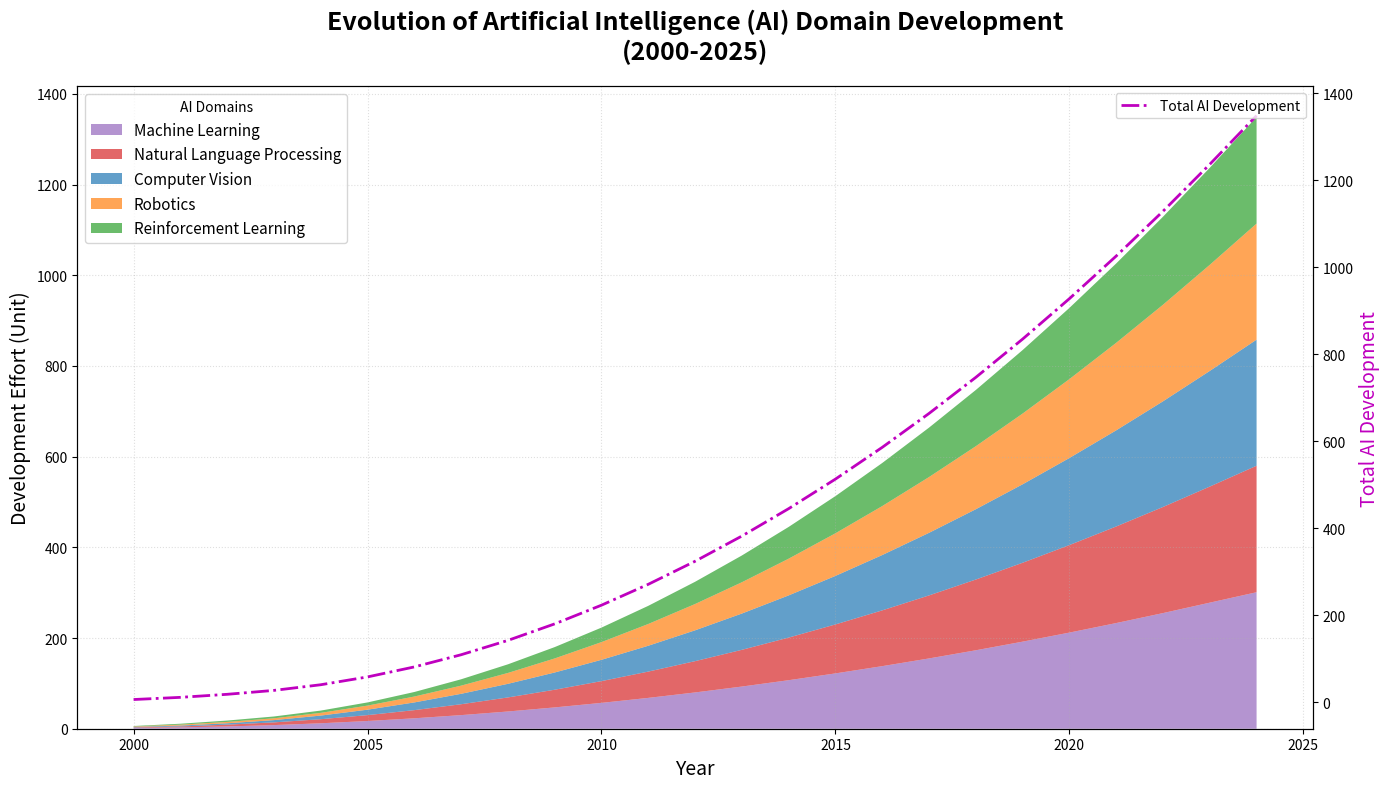

Generate this figure with matplotlib:
import matplotlib.pyplot as plt
import numpy as np

years = np.arange(2000, 2025)
machine_learning = np.array([2, 3, 5, 8, 12, 17, 23, 30, 38, 47, 57, 68, 80, 93, 107, 122, 138, 155, 173, 192, 212, 233, 255, 278, 301])
natural_language_processing = np.array([1, 2, 4, 6, 9, 13, 18, 24, 31, 39, 48, 58, 69, 81, 94, 108, 123, 139, 156, 174, 193, 213, 234, 256, 279])
computer_vision = np.array([1, 2, 3, 5, 8, 12, 17, 23, 30, 38, 47, 57, 68, 80, 93, 107, 122, 138, 155, 173, 192, 212, 233, 255, 278])
robotics = np.array([1, 2, 3, 4, 6, 9, 13, 18, 24, 31, 39, 48, 58, 69, 81, 94, 108, 123, 139, 156, 174, 193, 213, 234, 256])
reinforcement_learning = np.array([1, 2, 3, 4, 5, 7, 10, 14, 19, 25, 32, 40, 49, 59, 70, 82, 95, 109, 124, 140, 157, 175, 194, 214, 235])

cumulative_ai = machine_learning + natural_language_processing + computer_vision + robotics + reinforcement_learning

fig, ax = plt.subplots(figsize=(14, 8))

ax.stackplot(
    years,
    machine_learning,
    natural_language_processing,
    computer_vision,
    robotics,
    reinforcement_learning,
    labels=[
        'Machine Learning',
        'Natural Language Processing',
        'Computer Vision',
        'Robotics',
        'Reinforcement Learning'],
    colors=['#9467bd', '#d62728', '#1f77b4', '#ff7f0e', '#2ca02c'], # Changed colors
    alpha=0.7
)

ax2 = ax.twinx()
ax2.plot(years, cumulative_ai, 'm-.', linewidth=2, label='Total AI Development') # Changed line style and color

ax.set_title(
    "Evolution of Artificial Intelligence (AI) Domain Development\n(2000-2025)",
    fontsize=18,
    fontweight='bold',
    pad=20
)
ax.set_xlabel('Year', fontsize=14)
ax.set_ylabel('Development Effort (Unit)', fontsize=14)
ax2.set_ylabel('Total AI Development', fontsize=14, color='m') # Changed color

ax.grid(True, linestyle=':', alpha=0.4) # Changed grid style
ax.legend(loc='upper left', title='AI Domains', fontsize=11)
ax2.legend(loc='upper right')

fig.tight_layout()

plt.show()
